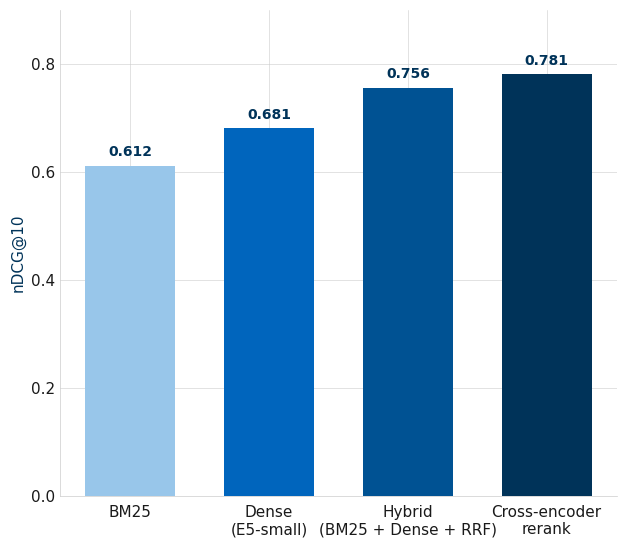

This figure's Python source:
#!/usr/bin/env python3
"""
TUM-styled matplotlib chart recipe.

Drop-in style for charts that should sit naturally on a TUM Typst slide
(slide-text-chart, slide-image, etc.). Run with `uv`:

    uv pip install matplotlib pillow
    uv run python tum-chart-style.py

The script saves a sample bar chart to `chart-ndcg.png`. Adapt `make_sample()`
or import the constants and `apply_tum_style()` helper in your own scripts.

Conventions
- Helvetica Neue (system font on macOS)
- TUM blue gradient (light -> darker) as ordinal palette for categorical data
- No top/right spines, light TUM-gray-20 grid, transparent background
- Value labels in tum-blue-darker, semibold, just above each bar
- dpi >= 160 so the chart stays crisp when the PDF is exported and zoomed
"""

import matplotlib as mpl
import matplotlib.pyplot as plt

# ---------------------------------------------------------------------------
# TUM brand palette (subset of the official TUM colour list)
# ---------------------------------------------------------------------------
TUM_BLUE        = "#0065BD"   # PMS 300, signature
TUM_BLUE_DARK   = "#005293"   # PMS 301
TUM_BLUE_DARKER = "#003359"   # PMS 540
TUM_BLUE_MED    = "#64A0C8"   # PMS 542
TUM_BLUE_LIGHT  = "#98C6EA"   # PMS 283
TUM_ORANGE      = "#E37222"   # PMS 158, accent
TUM_GREEN       = "#A2AD00"   # PMS 383, accent
TUM_GRAY_50     = "#808080"
TUM_GRAY_20     = "#CCCCCC"
TUM_BLACK       = "#1A1A1A"

# Ordinal palette for categorical bar/line charts (light to darker)
TUM_ORDINAL = [TUM_BLUE_LIGHT, TUM_BLUE, TUM_BLUE_DARK, TUM_BLUE_DARKER]

# 10-color qualitative palette from the official ASE swatchbook (matches the
# `chart-colors` constant in tum-presentation.typ). Use when an ordinal blue
# gradient is not enough (e.g. unrelated categories, scatter clusters).
TUM_QUALITATIVE = [
    "#0F1B5F", "#69085A", "#9C0D16", "#C4071B", "#D64C13",
    "#F9BA00", "#FFDC00", "#679A1D", "#007C30", "#00778A",
]


def apply_tum_style() -> None:
    """Set matplotlib rcParams to the TUM CI style. Call once at script start."""
    mpl.rcParams.update({
        "font.family": "Helvetica Neue",
        "font.size": 11,
        "axes.edgecolor": TUM_GRAY_20,
        "axes.linewidth": 0.5,
        "axes.labelcolor": TUM_BLACK,
        "xtick.color": TUM_BLACK,
        "ytick.color": TUM_BLACK,
        "axes.spines.top": False,
        "axes.spines.right": False,
        "axes.grid": True,
        "grid.color": TUM_GRAY_20,
        "grid.linewidth": 0.4,
        "axes.axisbelow": True,
    })


def label_bars(ax, bars, fmt: str = "{:.3f}") -> None:
    """Add semibold tum-blue-darker value labels above each bar."""
    for bar in bars:
        h = bar.get_height()
        ax.text(
            bar.get_x() + bar.get_width() / 2, h + 0.012, fmt.format(h),
            ha="center", va="bottom",
            fontsize=10, color=TUM_BLUE_DARKER, weight="semibold",
        )


def make_sample(out_path: str = "chart-ndcg.png") -> None:
    """Render the demo nDCG@10 bar chart used by the TUM template."""
    apply_tum_style()

    methods = ["BM25", "Dense\n(E5-small)", "Hybrid\n(BM25 + Dense + RRF)", "Cross-encoder\nrerank"]
    ndcg    = [0.612, 0.681, 0.756, 0.781]

    fig, ax = plt.subplots(figsize=(6.4, 5.6), dpi=160)
    bars = ax.bar(methods, ndcg, color=TUM_ORDINAL, width=0.65, edgecolor="none")
    label_bars(ax, bars)

    ax.set_ylabel("nDCG@10", color=TUM_BLUE_DARKER)
    ax.set_ylim(0, 0.9)
    ax.set_yticks([0.0, 0.2, 0.4, 0.6, 0.8])
    ax.tick_params(axis="x", length=0, pad=6)
    ax.tick_params(axis="y", length=0)

    plt.tight_layout()
    plt.savefig(out_path, dpi=160, transparent=True)
    print(f"wrote {out_path}")


if __name__ == "__main__":
    make_sample()
